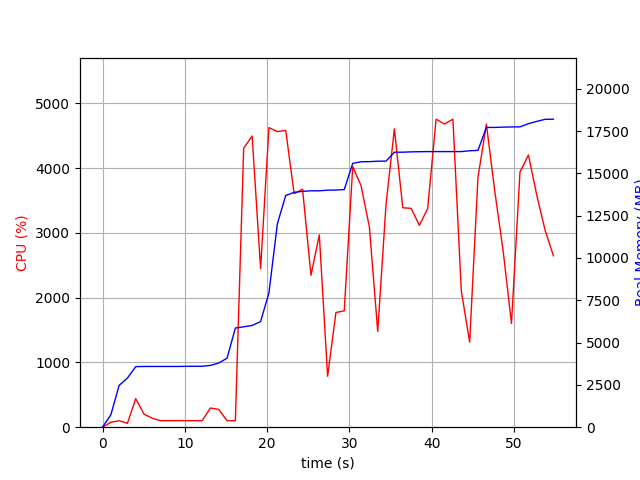

The data file committed next to this chart (first rows):
elapsed_time, nproc, cpu, mem_real, mem_virtual
4.029273986816406e-05, 1, 0.0, 8.945, 3186
1.008, 1, 76.4, 730.1, 1685
2.016, 1, 100.2, 2470, 4941
3.025, 2, 59.5, 2904, 5034
4.033, 1, 441.3, 3578, 9038
5.042, 1, 200.3, 3588, 9038
6.051, 1, 137.8, 3590, 9038
7.059, 1, 100.1, 3590, 9038
8.067, 1, 100.2, 3590, 9038
9.075, 1, 101.2, 3590, 9038
10.08, 1, 100.3, 3596, 9038
11.09, 1, 101.1, 3600, 9038
12.1, 1, 100.2, 3600, 9038
13.11, 1, 296.2, 3652, 9038
14.12, 1, 274.7, 3792, 9182
15.13, 1, 99.1, 4078, 11230
16.14, 1, 100.2, 5858, 11578
17.15, 1, 4306, 5932, 11578
18.18, 1, 4494, 6010, 11578
19.2, 1, 2448, 6239, 11578
20.22, 1, 4624, 7933, 17293
21.24, 1, 4562, 12018, 20897
22.26, 1, 4581, 13690, 20897
23.28, 1, 3605, 13877, 21088
24.3, 1, 3673, 13933, 21248
25.32, 1, 2346, 13967, 21248
26.34, 1, 2968, 13967, 21248
27.35, 1, 786.6, 14004, 21248
28.35, 1, 1770, 14012, 21258
29.36, 1, 1796, 14039, 21258
30.4, 1, 4022, 15590, 23192
31.41, 1, 3726, 15682, 23304
32.42, 1, 3088, 15690, 23304
33.43, 1, 1478, 15716, 23304
34.44, 1, 3439, 15722, 23304
35.46, 1, 4604, 16248, 23967
36.48, 1, 3386, 16248, 23967
37.49, 1, 3378, 16268, 23987
38.5, 1, 3115, 16276, 23987
39.5, 1, 3377, 16284, 24179
40.53, 1, 4754, 16284, 24179
41.55, 1, 4679, 16284, 24179
42.57, 1, 4753, 16284, 24179
43.59, 1, 2102, 16284, 24179
44.6, 1, 1313, 16332, 24179
45.62, 1, 3857, 16356, 24209
46.64, 1, 4676, 17711, 24513
47.66, 1, 3636, 17711, 24513
48.68, 1, 2715, 17729, 24513
49.69, 1, 1600, 17741, 24513
50.72, 1, 3939, 17747, 24513
51.74, 1, 4201, 17932, 24735
52.76, 1, 3579, 18068, 24735
53.77, 1, 3042, 18190, 24735
54.79, 1, 2645, 18198, 24735
